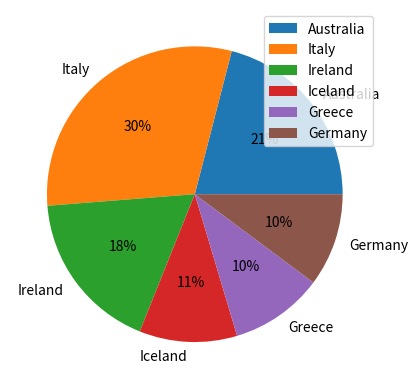

Write the Python code that produced this figure.
import matplotlib.pyplot as plt
import numpy as np

x=[21,30.3,17.7,10.7,10.2,10.2]
labels=["Australia", "Italy", "Ireland", "Iceland", "Greece", "Germany" ]
plt.pie(x, autopct='%.0f%%',labels=labels)
plt.legend()
plt.show()
